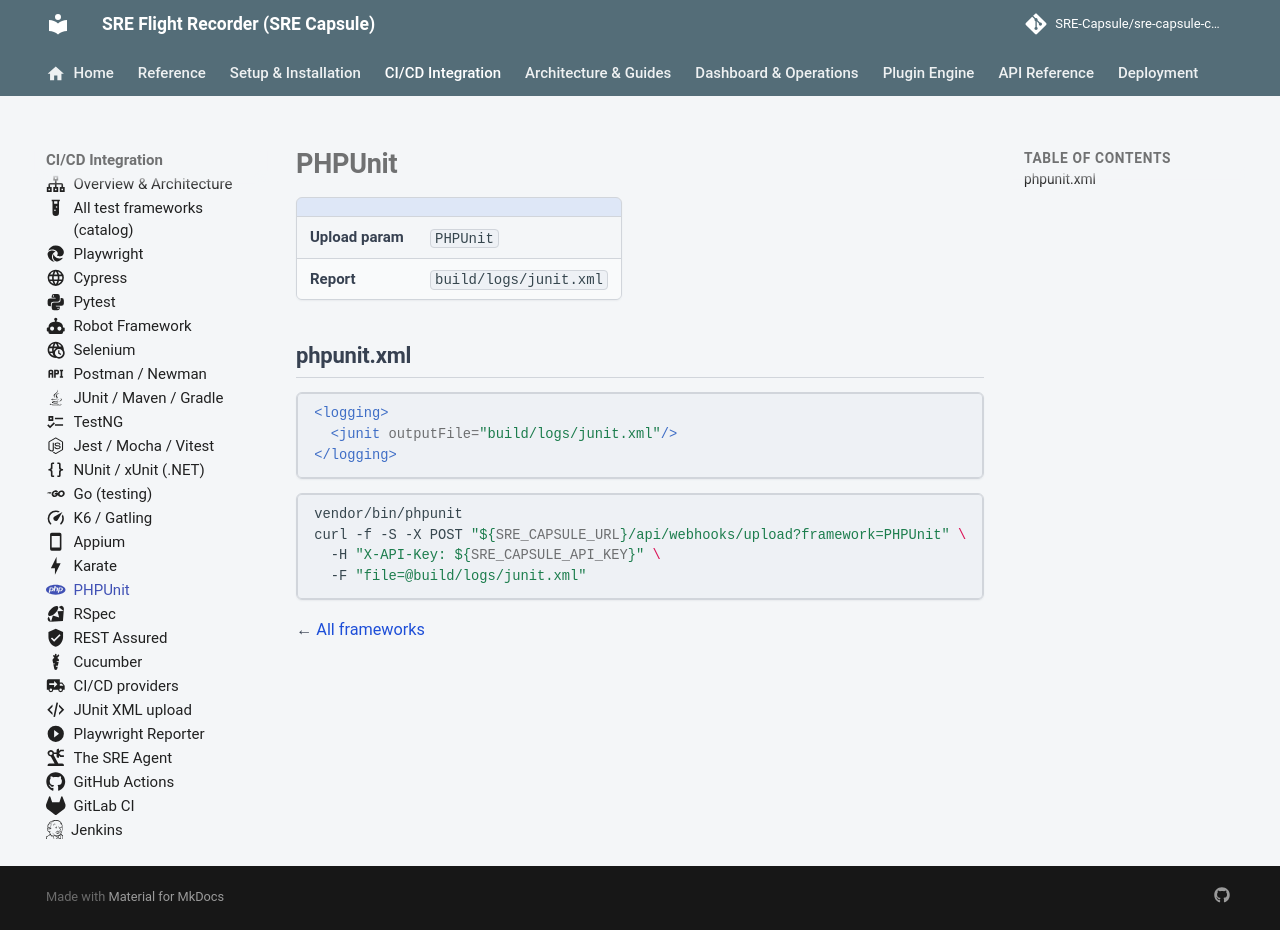

repository: Ashraf-Khabar/qa-capsule · page: integration/frameworks/phpunit/index.html · generator: mkdocs

---
icon: material/language-php
---

# PHPUnit

| | |
|---|---|
| **Upload param** | `PHPUnit` |
| **Report** | `build/logs/junit.xml` |

## phpunit.xml

```xml
<logging>
  <junit outputFile="build/logs/junit.xml"/>
</logging>
```

```bash
vendor/bin/phpunit
curl -f -S -X POST "${SRE_CAPSULE_URL}/api/webhooks/upload?framework=PHPUnit" \
  -H "X-API-Key: ${SRE_CAPSULE_API_KEY}" \
  -F "file=@build/logs/junit.xml"
```

← [All frameworks](../test-frameworks.md)
